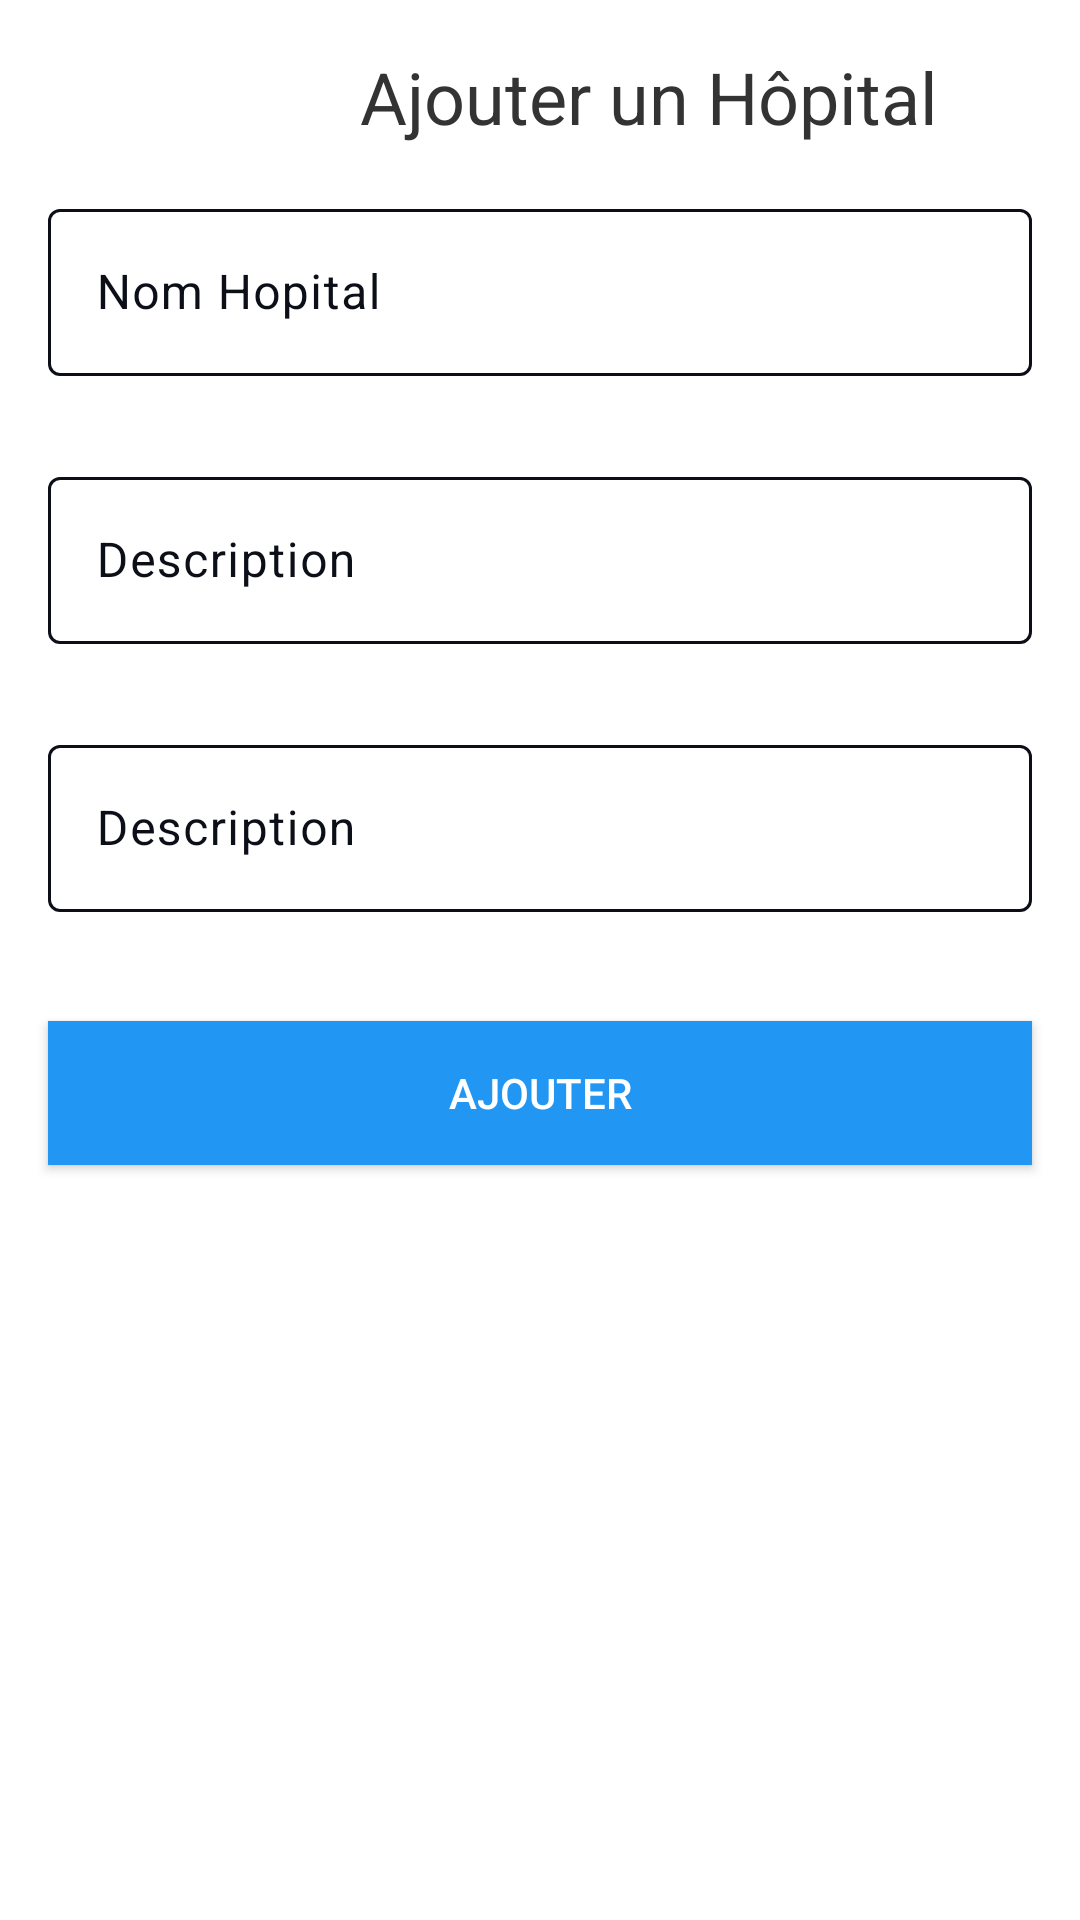

Write the Android layout XML for this screen, with the resource values it uses.
<!-- AndroidManifest.xml: application theme Theme.PDM -->
<!-- res/layout/addhopital.xml -->
<?xml version="1.0" encoding="utf-8"?>

<androidx.constraintlayout.widget.ConstraintLayout
    xmlns:android="http://schemas.android.com/apk/res/android"
    xmlns:app="http://schemas.android.com/apk/res-auto"
    xmlns:tools="http://schemas.android.com/tools"
    android:layout_width="match_parent"
    android:layout_height="match_parent"
    android:background="@android:color/white"
    tools:context=".uikotlin.hospital.Addhopital">

    <ImageView
        android:id="@+id/btnReturn"
        android:layout_width="88dp"
        android:layout_height="58dp"
        android:layout_marginStart="16dp"
        android:layout_marginTop="16dp"
        android:src="@drawable/hospital_icon"
        app:layout_constraintStart_toStartOf="parent"
        app:layout_constraintTop_toTopOf="parent" />

    <TextView
        android:id="@+id/titleTextView"
        android:layout_width="0dp"
        android:layout_height="wrap_content"
        android:text="Ajouter un Hôpital"
        android:textSize="24sp"
        android:textColor="#333333"
        app:layout_constraintTop_toTopOf="parent"
        app:layout_constraintStart_toEndOf="@+id/btnReturn"
        app:layout_constraintEnd_toEndOf="parent"
        android:layout_marginStart="16dp"
        android:layout_marginEnd="16dp"
        android:layout_marginTop="16dp" />

    <LinearLayout
        android:id="@+id/inputLayout"
        android:layout_width="0dp"
        android:layout_height="wrap_content"
        android:orientation="vertical"
        app:layout_constraintTop_toBottomOf="@+id/titleTextView"
        app:layout_constraintStart_toStartOf="parent"
        app:layout_constraintEnd_toEndOf="parent"
        android:layout_marginTop="16dp"
        android:layout_marginStart="16dp"
        android:layout_marginEnd="16dp">

        <com.google.android.material.textfield.TextInputLayout
            android:id="@+id/tiFullNameLayout"
            android:layout_width="match_parent"
            android:layout_height="wrap_content"
            app:errorEnabled="true">

            <com.google.android.material.textfield.TextInputEditText
                android:id="@+id/tiFullName"
                android:layout_width="match_parent"
                android:layout_height="wrap_content"
                android:hint="Nom Hopital"
                android:inputType="text" />
        </com.google.android.material.textfield.TextInputLayout>

        <com.google.android.material.textfield.TextInputLayout
            android:id="@+id/tiEmailLayout"
            android:layout_width="match_parent"
            android:layout_height="wrap_content"
            app:errorEnabled="true"
            android:layout_marginTop="8dp">

            <com.google.android.material.textfield.TextInputEditText
                android:id="@+id/tiEmail"
                android:layout_width="match_parent"
                android:layout_height="wrap_content"
                android:hint="Description"
                android:inputType="textEmailAddress" />
        </com.google.android.material.textfield.TextInputLayout>
        <com.google.android.material.textfield.TextInputLayout
            android:id="@+id/nombre"
            android:layout_width="match_parent"
            android:layout_height="wrap_content"
            app:errorEnabled="true"
            android:layout_marginTop="8dp">

            <com.google.android.material.textfield.TextInputEditText
                android:id="@+id/tinombre"
                android:layout_width="match_parent"
                android:layout_height="wrap_content"
                android:hint="Description"
                android:inputType="textEmailAddress" />
        </com.google.android.material.textfield.TextInputLayout>
    </LinearLayout>

    <Button
        android:id="@+id/add"
        android:layout_width="0dp"
        android:layout_height="wrap_content"
        android:text="Ajouter"
        android:background="#2196F3"
        android:textColor="@android:color/white"
        android:layout_marginTop="16dp"
        app:layout_constraintTop_toBottomOf="@+id/inputLayout"
        app:layout_constraintStart_toStartOf="parent"
        app:layout_constraintEnd_toEndOf="parent"
        android:layout_marginStart="16dp"
        android:layout_marginEnd="16dp" />

</androidx.constraintlayout.widget.ConstraintLayout>
<!-- resources referenced by this layout -->
<resources>
  <style name="Theme.PDM" parent="Theme.Material3.Light.NoActionBar">
          <item name="colorPrimary">@color/colorPrimary</item>
          <item name="colorOnPrimary">@color/white</item>
          <item name="colorPrimaryContainer">@color/colorPrimary</item>
          <item name="colorOnPrimaryContainer">@color/white</item>
  
          <item name="colorSecondary">@color/yellow</item>
          <item name="colorOnSecondary">@color/yellow</item>
          <item name="colorSecondaryContainer">@color/transparent</item>
          <item name="colorOnSecondaryContainer">@color/white</item>
  
          <item name="colorTertiary">@color/yellow</item>
          <item name="colorOnTertiary">@color/yellow</item>
          <item name="colorTertiaryContainer">@color/yellow</item>
          <item name="colorOnTertiaryContainer">@color/yellow</item>
  
          <item name="colorError">#DD0202</item>
          <item name="colorErrorContainer">#B52525</item>
          <item name="colorOnError">#BF2424</item>
          <item name="colorOnErrorContainer">#1E90B3</item>
  
  
          <item name="colorOnBackground">@color/yellow</item>
  
          <item name="colorSurface">@color/Primary</item>
          <item name="colorOnSurface">@color/black</item>
          <item name="colorSurfaceVariant">@color/white</item>
          <item name="colorOnSurfaceVariant">@color/colorSecondary</item>
  
          <item name="colorOutline">@color/colorSecondary</item>
          <item name="colorOnSurfaceInverse">@color/white</item>
          <item name="colorSurfaceInverse">@color/colorSecondary</item>
          <item name="colorPrimaryInverse">@color/black</item>
  
      </style>
  <color name="colorPrimary">#00C7F9</color>
  <color name="white">#FFFFFFFF</color>
  <color name="yellow">#FFFF00</color>
  <color name="transparent">#00FFFFFF</color>
  <color name="Primary">#EBEFF6</color>
  <color name="black">#FF000000</color>
  <color name="colorSecondary">#0c0f18</color>
</resources>
